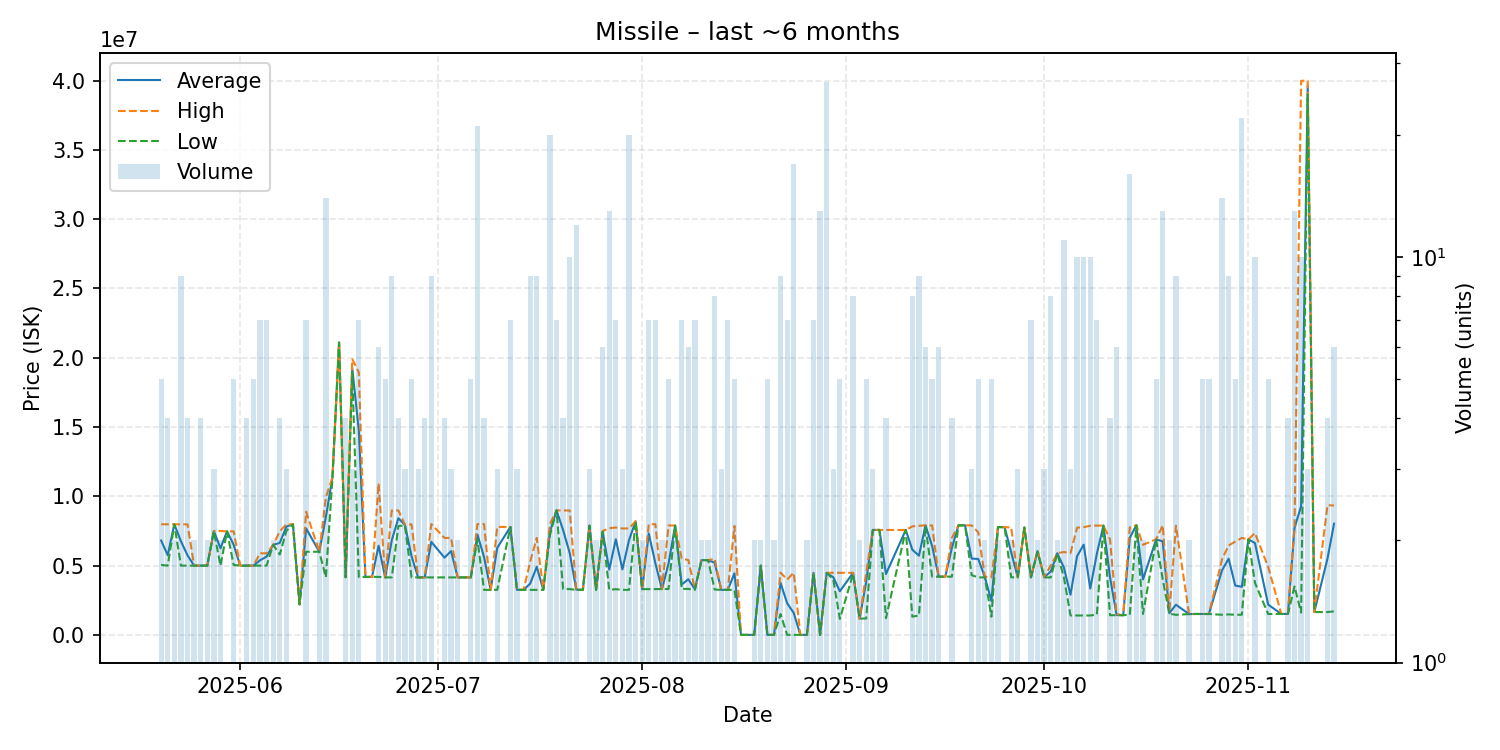

The file beside this chart, header and first rows:
date, average, highest, lowest, order_count, volume
2025-05-20, 6810200, 7984000, 5050000, 5, 5
2025-05-21, 5745750, 7983000, 5000000, 2, 4
2025-05-22, 7984500, 7985000, 7984000, 2, 2
2025-05-23, 6759111, 7982000, 5000000, 8, 9
2025-05-24, 5744750, 7979000, 5000000, 4, 4
2025-05-25, 5000000, 5000000, 5000000, 2, 2
2025-05-26, 5000000, 5000000, 5000000, 3, 4
2025-05-27, 5000000, 5000000, 5000000, 2, 2
2025-05-28, 7494667, 7498000, 7488000, 3, 3
2025-05-29, 6248500, 7497000, 5000000, 2, 2
2025-05-30, 7474000, 7474000, 7474000, 1, 1
2025-05-31, 6504400, 7474000, 5050000, 4, 5
2025-06-01, 5000000, 5000000, 5000000, 1, 1
2025-06-02, 5000000, 5000000, 5000000, 3, 4
2025-06-03, 5000000, 5000000, 5000000, 2, 5
2025-06-04, 5381286, 5890000, 5000000, 4, 7
2025-06-05, 5651857, 5890000, 5000000, 5, 7
2025-06-06, 6499500, 6500000, 6499000, 2, 2
2025-06-07, 6637750, 7475500, 5800000, 4, 4
2025-06-08, 7816000, 7974000, 7500000, 3, 3
2025-06-09, 7985000, 7985000, 7985000, 1, 1
2025-06-10, 2202000, 2202000, 2202000, 1, 1
2025-06-11, 7680714, 8892500, 6000000, 7, 7
2025-06-13, 6000000, 6000000, 6000000, 2, 2
2025-06-14, 8511357, 9931500, 4150000, 12, 14
2025-06-15, 11380000, 11380000, 11380000, 1, 1
2025-06-16, 21100000, 21100000, 21100000, 1, 1
2025-06-17, 4161750, 4162500, 4161000, 3, 4
2025-06-18, 19263333, 19900000, 18945000, 3, 3
2025-06-19, 14730000, 18950000, 4175000, 6, 7
2025-06-20, 4183000, 4183000, 4183000, 1, 1
2025-06-21, 4188000, 4188000, 4188000, 1, 1
2025-06-22, 6435667, 10935000, 4187500, 6, 6
2025-06-23, 4150400, 4151000, 4150000, 3, 5
2025-06-24, 6833444, 8979000, 4150000, 6, 9
2025-06-25, 8418750, 8982500, 7855000, 4, 4
2025-06-26, 7934000, 7951000, 7900000, 2, 3
2025-06-27, 5680600, 7975500, 4150000, 4, 5
2025-06-28, 4150000, 4150000, 4150000, 2, 3
2025-06-29, 4150250, 4151000, 4150000, 4, 4
2025-06-30, 6715222, 7998000, 4150000, 7, 9
2025-07-02, 5574500, 6999000, 4150000, 3, 4
2025-07-03, 6050000, 7000000, 4150000, 2, 3
2025-07-04, 4150000, 4150000, 4150000, 2, 2
2025-07-06, 4150000, 4150000, 4150000, 4, 5
2025-07-07, 7239238, 7999000, 6875000, 11, 21
2025-07-08, 5625000, 7999000, 3251000, 3, 4
2025-07-09, 3252000, 3252000, 3252000, 1, 1
2025-07-10, 6280667, 7795000, 3252000, 2, 3
2025-07-12, 7789857, 7790000, 7789000, 4, 7
2025-07-13, 3254000, 3254000, 3254000, 3, 3
2025-07-14, 3251000, 3251000, 3251000, 1, 1
2025-07-15, 3701222, 5277000, 3251000, 5, 9
2025-07-16, 4911778, 7000000, 3251000, 6, 9
2025-07-17, 3251000, 3251000, 3251000, 1, 1
2025-07-18, 7441750, 8000000, 7199500, 14, 20
2025-07-19, 8984000, 8984000, 8984000, 2, 7
2025-07-20, 7565750, 8984000, 3311000, 2, 4
2025-07-21, 5913700, 8979000, 3305000, 6, 10
2025-07-22, 3273083, 3304000, 3251000, 4, 12
... 105 more rows
